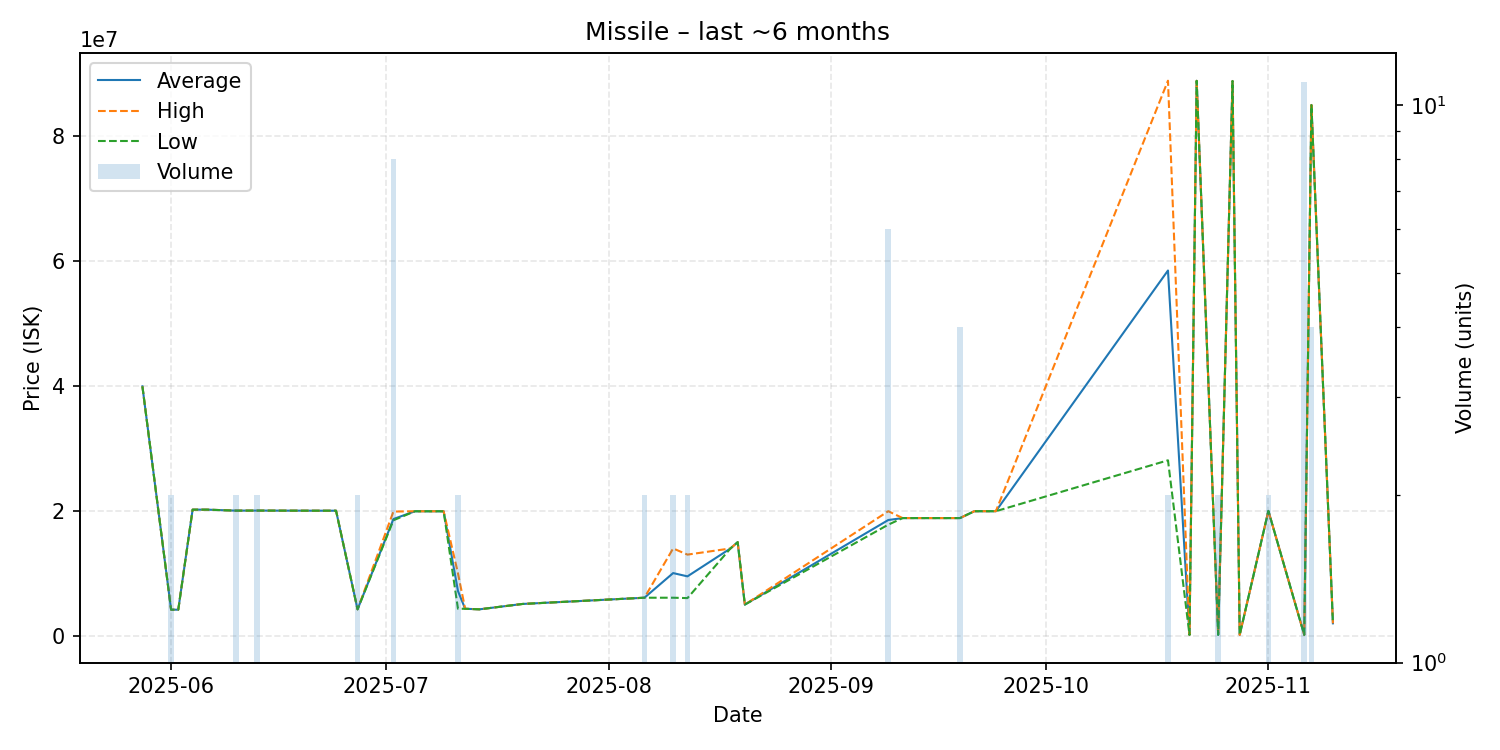

Values plotted in this chart, from the file beside it:
date, average, highest, lowest, order_count, volume
2025-05-28, 39940000, 39940000, 39940000, 1, 1
2025-06-01, 4184000, 4184000, 4184000, 1, 2
2025-06-02, 4183000, 4183000, 4183000, 1, 1
2025-06-04, 20200000, 20200000, 20200000, 1, 1
2025-06-06, 20200000, 20200000, 20200000, 1, 1
2025-06-10, 20045000, 20050000, 20040000, 2, 2
2025-06-13, 20050000, 20050000, 20050000, 1, 2
2025-06-21, 20030000, 20030000, 20030000, 1, 1
2025-06-23, 20030000, 20030000, 20030000, 1, 1
2025-06-24, 20030000, 20030000, 20030000, 1, 1
2025-06-27, 4240000, 4240000, 4240000, 1, 2
2025-07-02, 18698750, 19895000, 18500000, 4, 8
2025-07-05, 19940000, 19940000, 19940000, 1, 1
2025-07-07, 19940000, 19940000, 19940000, 1, 1
2025-07-08, 19940000, 19940000, 19940000, 1, 1
2025-07-09, 19940000, 19940000, 19940000, 1, 1
2025-07-11, 7166000, 10000000, 4332000, 2, 2
2025-07-12, 4331000, 4331000, 4331000, 1, 1
2025-07-14, 4243000, 4243000, 4243000, 1, 1
2025-07-20, 5101000, 5101000, 5101000, 1, 1
2025-08-06, 6100500, 6101000, 6100000, 2, 2
2025-08-10, 10045000, 13990000, 6100000, 2, 2
2025-08-12, 9520000, 13000000, 6040000, 2, 2
2025-08-18, 13990000, 13990000, 13990000, 1, 1
2025-08-19, 15000000, 15000000, 15000000, 1, 1
2025-08-20, 5000000, 5000000, 5000000, 1, 1
2025-09-09, 18540000, 19950000, 17795000, 4, 6
2025-09-11, 18850000, 18850000, 18850000, 1, 1
2025-09-17, 18850000, 18850000, 18850000, 1, 1
2025-09-19, 18850000, 18850000, 18850000, 2, 4
2025-09-21, 19950000, 19950000, 19950000, 1, 1
2025-09-24, 19950000, 19950000, 19950000, 1, 1
2025-10-18, 58485000, 88870000, 28100000, 2, 2
2025-10-21, 152400, 152400, 152400, 1, 1
2025-10-22, 88850000, 88850000, 88850000, 1, 1
2025-10-25, 152300, 152300, 152300, 2, 2
2025-10-27, 88820000, 88820000, 88820000, 1, 1
2025-10-28, 152300, 152300, 152300, 1, 1
2025-11-01, 20000000, 20000000, 20000000, 1, 2
2025-11-06, 153509, 153600, 153500, 2, 11
2025-11-07, 84977500, 84990000, 84965000, 4, 4
2025-11-10, 2000000, 2000000, 2000000, 1, 1
